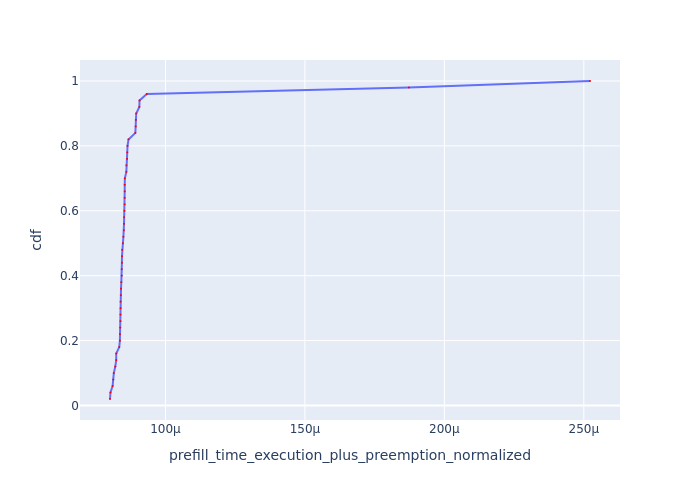

Data behind this chart, as committed beside it:
Request Id, prefill_time_execution_plus_preemption_n…, cdf
0_37, 8.011198128600072e-05, 0.02
0_2, 8.028798409453064e-05, 0.04
0_9, 8.104262062474001e-05, 0.06
0_36, 8.128258970303369e-05, 0.08
0_11, 8.148158578002292e-05, 0.1
0_8, 8.200963423305809e-05, 0.12
0_49, 8.233735618656117e-05, 0.14
0_35, 8.235492024773853e-05, 0.16
0_10, 8.343021976016252e-05, 0.18
0_30, 8.365057620858005e-05, 0.2
0_41, 8.367151612099211e-05, 0.22
0_43, 8.378792249141396e-05, 0.24
0_7, 8.388489145008271e-05, 0.26
0_25, 8.388689678037152e-05, 0.28
0_20, 8.391113683982871e-05, 0.3
0_5, 8.391831455496533e-05, 0.32
0_45, 8.399448952330001e-05, 0.34
0_29, 8.406351553508439e-05, 0.36
0_47, 8.417234743840652e-05, 0.38
0_27, 8.432059399437764e-05, 0.4
0_48, 8.432113544217178e-05, 0.42
0_31, 8.437179906450756e-05, 0.44
0_16, 8.441755711030488e-05, 0.46
0_19, 8.44672146854858e-05, 0.48
0_26, 8.474012045529933e-05, 0.5
0_21, 8.491286227013956e-05, 0.52
0_22, 8.509763979734057e-05, 0.54
0_40, 8.513813541303252e-05, 0.56
0_32, 8.518527624566625e-05, 0.58
0_34, 8.528447118808567e-05, 0.6
0_14, 8.53649025218702e-05, 0.62
0_24, 8.537228870216459e-05, 0.64
0_42, 8.538501433509427e-05, 0.66
0_46, 8.538957019327674e-05, 0.68
0_33, 8.543998880173328e-05, 0.7
0_18, 8.596678855093787e-05, 0.72
0_38, 8.60015421996624e-05, 0.74
0_17, 8.623391435740353e-05, 0.76
0_13, 8.629940737525245e-05, 0.78
0_12, 8.639534598017741e-05, 0.8
0_44, 8.675623915196674e-05, 0.82
0_3, 8.920394575814895e-05, 0.84
0_0, 8.932723740105539e-05, 0.86
0_28, 8.937285923943725e-05, 0.88
0_39, 8.951443756304386e-05, 0.9
0_15, 9.063469079050302e-05, 0.92
0_4, 9.069543637146647e-05, 0.94
0_23, 9.330205615232528e-05, 0.96
0_1, 0.0001873, 0.98
0_6, 0.0002522, 1.0
